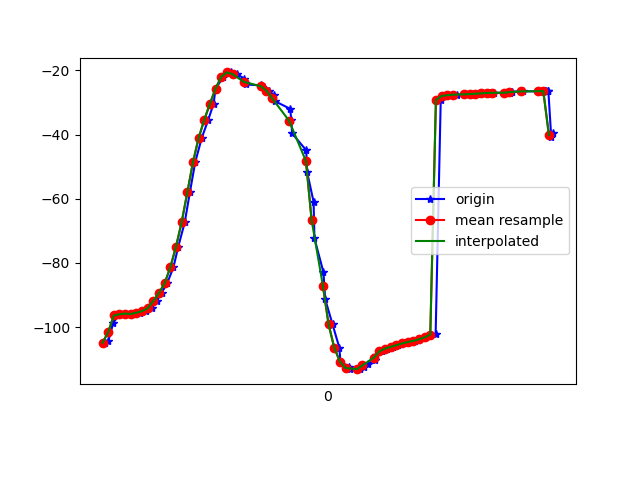

The data file committed next to this chart (first rows):
1617747573468, 443210094219138, -104.89001, 7.803437, -23.421616
1617747573480, 443210113449908, -104.5, 7.867, -24.73
1617747573498, 443210132680678, -98.68, 9.223, -21.41
1617747573517, 443210151911448, -96.38, 7.693, -24.37
1617747573538, 443210171142218, -96, 7.492, -25.52
1617747573556, 443210190372988, -95.8, 7.168, -25.43
1617747573575, 443210209603758, -95.93, 7.146, -25.35
1617747573593, 443210228834528, -95.49, 7.081, -26.34
1617747573613, 443210248065298, -95.04, 7.89, -26.31
1617747573634, 443210267296068, -94.12, 10.48, -26.59
1617747573652, 443210286526838, -91.84, 14.6, -28.95
1617747573669, 443210305757608, -89.33, 20.4, -31.13
1617747573689, 443210324988378, -86.31, 27.31, -34.19
1617747573711, 443210344219148, -81.35, 34.39, -39.82
1617747573728, 443210363449918, -74.93, 41.33, -46.84
1617747573751, 443210382680688, -67.34, 47.64, -55.23
1617747573769, 443210401911458, -58.06, 53.01, -67.85
1617747573788, 443210421142228, -48.64, 56.01, -80.59
1617747573811, 443210440372998, -41.1, 57.15, -91.19
1617747573834, 443210459603768, -35.43, 57.53, -100.6
1617747573853, 443210478834538, -30.42, 57.27, -109.9
1617747573860, 443210498065308, -25.66, 56.27, -119.3
1617747573888, 443210517296078, -22.05, 54.87, -127.4
1617747573916, 443210536526848, -20.65, 53.87, -133.2
1617747573935, 443210555757618, -21.17, 53.67, -137.1
1617747573962, 443210574988388, -22.56, 53.91, -139.8
1617747573965, 443210594219158, -23.82, 54.09, -141.9
1617747573968, 443210613449928, -24.4, 54.09, -143.4
1617747574021, 443210632680698, -24.69, 54.24, -144.2
1617747574025, 443210651911468, -25.2, 54.82, -144.6
1617747574050, 443210671142238, -26.3, 55.88, -144
1617747574067, 443210690373008, -27.78, 57.26, -142.4
1617747574070, 443210709603778, -29.6, 58.83, -140
1617747574124, 443210728834548, -31.97, 60.62, -136.7
1617747574128, 443210748065318, -35.34, 62.56, -132.2
1617747574131, 443210767418112, -39.65, 64.38, -126.5
1617747574181, 443210786648882, -44.91, 66.06, -119.7
1617747574184, 443210805879652, -51.65, 67.44, -111.1
1617747574207, 443210825110422, -60.97, 68.39, -99.79
1617747574210, 443210844341192, -72.36, 68.5, -86.54
1617747574242, 443210863571962, -82.96, 67.47, -73.83
1617747574248, 443210882802732, -91.29, 65.6, -62.81
1617747574274, 443210902033502, -99.13, 62.53, -51.97
1617747574298, 443210921264272, -106.4, 58.1, -41.87
1617747574302, 443210940495042, -110.7, 52.93, -34.57
1617747574334, 443210959725812, -112.4, 47.51, -29.58
1617747574337, 443210978956582, -113.1, 42.19, -25.71
1617747574371, 443210998187352, -113.1, 37.19, -22.63
1617747574386, 443211017418122, -112.4, 32.89, -20.4
1617747574399, 443211036648892, -111.4, 29.61, -18.73
1617747574425, 443211055879662, -110.2, 27.45, -17.63
1617747574428, 443211075110432, -108.9, 26.53, -17.11
1617747574449, 443211094341202, -107.6, 26.59, -17.04
1617747574468, 443211113571972, -106.7, 26.94, -16.99
1617747574487, 443211132802742, -106.2, 27.09, -16.84
1617747574506, 443211152033512, -105.7, 27.1, -16.78
1617747574526, 443211171264282, -105.1, 27.1, -16.82
1617747574545, 443211190495052, -104.7, 27.02, -16.84
1617747574566, 443211209725822, -104.3, 26.64, -16.73
1617747574581, 443211228956592, -103.8, 26.08, -16.62
1617747574603, 443211248187362, -103.2, 25.62, -16.66
... 24 more rows
